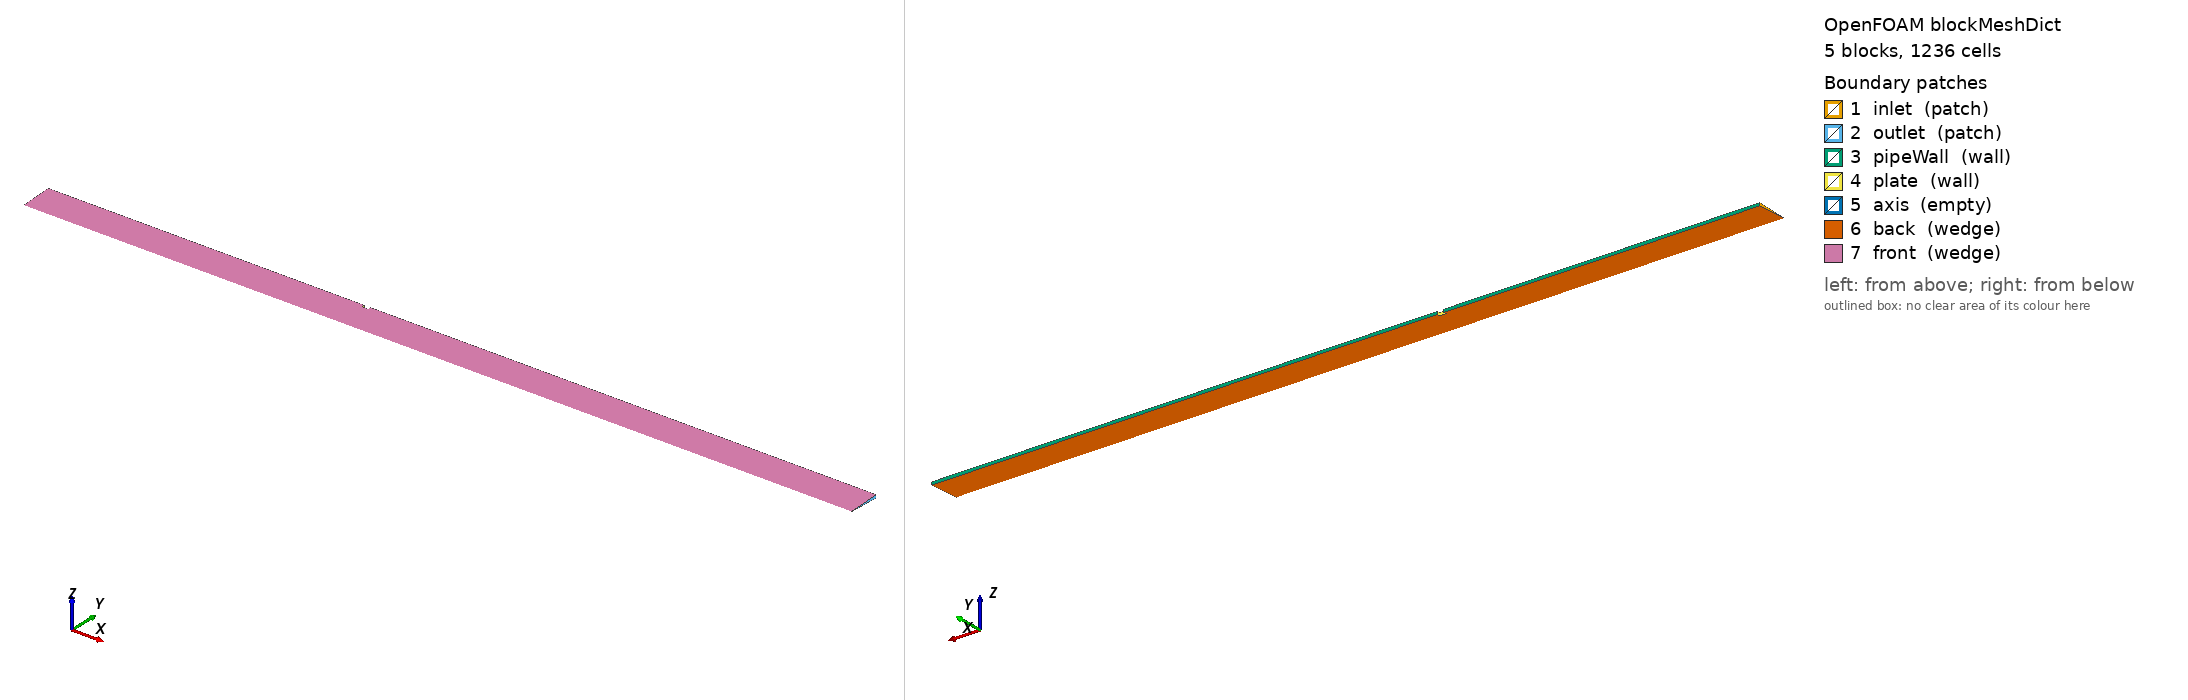

OpenFOAM case: the mesh blockMesh builds from blockMeshDict, 5 block(s), 1236 cells. Boundary patches (legend numbers): 1 inlet (patch), 2 outlet (patch), 3 pipeWall (wall), 4 plate (wall), 5 axis (empty), 6 back (wedge), 7 front (wedge). Left view from above one corner, right view from below the opposite corner. Boundary conditions: 0 field file(s) under 0/; 0 of 7 drawn patches have an entry in a shipped field file.

=== system/blockMeshDict ===
FoamFile
{
    version     2.0;
    format      ascii;
    class       dictionary;
    location    "system";
    object      blockMeshDict;
}

scale   1;

vertices
(
    (0 0 -0)
    (0 0.01041262 -0.00045462479)
    (0 0.01041262 0.00045462479)
    (0 0.011489055 -0.00050162295)
    (0 0.011489055 0.00050162295)
    (0.115 0 -0)
    (0.115 0.01041262 -0.00045462479)
    (0.115 0.01041262 0.00045462479)
    (0.115 0.011489055 -0.00050162295)
    (0.115 0.011489055 0.00050162295)
    (0.1173 0 -0)
    (0.1173 0.01041262 -0.00045462479)
    (0.1173 0.01041262 0.00045462479)
    (0.1173 0.011489055 -0.00050162295)
    (0.1173 0.011489055 0.00050162295)
    (0.3013 0 -0)
    (0.3013 0.01041262 -0.00045462479)
    (0.3013 0.01041262 0.00045462479)
    (0.3013 0.011489055 -0.00050162295)
    (0.3013 0.011489055 0.00050162295)
);

blocks
(
    hex (0 5 6 1 0 5 7 2) (30 12 1) simpleGrading (1 1.6 1)
    hex (1 6 8 3 2 7 9 4) (30 4 1) simpleGrading (1 6 1)
    hex (5 10 11 6 5 10 12 7) (3 12 1) simpleGrading (1 1.6 1)
    hex (10 15 16 11 10 15 17 12) (45 12 1) simpleGrading (0.25 1.6 1)
    hex (11 16 18 13 12 17 19 14) (45 4 1) simpleGrading (0.25 6 1)
);

edges
(
);

boundary
(
    inlet
    {
        type patch;
        faces
        (
            (0 1 2 0)
            (1 3 4 2)
        );
    }
    outlet
    {
        type patch;
        faces
        (
            (15 15 17 16)
            (16 17 19 18)
        );
    }
    pipeWall
    {
        type wall;
        faces
        (
            (3 8 9 4)
            (13 18 19 14)
        );
    }
    plate
    {
        type wall;
        faces
        (
            (6 11 12 7)
            (6 8 9 7)
            (11 12 14 13)
        );
    }
    axis
    {
        type empty;
        faces
        (
            (0 5 5 0)
            (5 10 10 5)
            (10 15 15 10)
        );
    }
    back
    {
        type wedge;
        faces
        (
            (0 5 6 1)
            (1 6 8 3)
            (5 10 11 6)
            (10 15 16 11)
            (11 16 18 13)
        );
    }
    front
    {
        type wedge;
        faces
        (
            (0 2 7 5)
            (2 4 9 7)
            (5 7 12 10)
            (10 12 17 15)
            (12 14 19 17)
        );
    }
);

mergePatchPairs
(
);
